Run: headless pygame with SDL's dummy video driver; simulated clock (each Clock.tick advances the game by its frame time, no real sleeping); random seed 0; keys injected as events and as key.get_pressed() state; mouse plan: one left click at the window centre at the start of phase 2, then a move to the lower-right quarter at the start of phase 3.
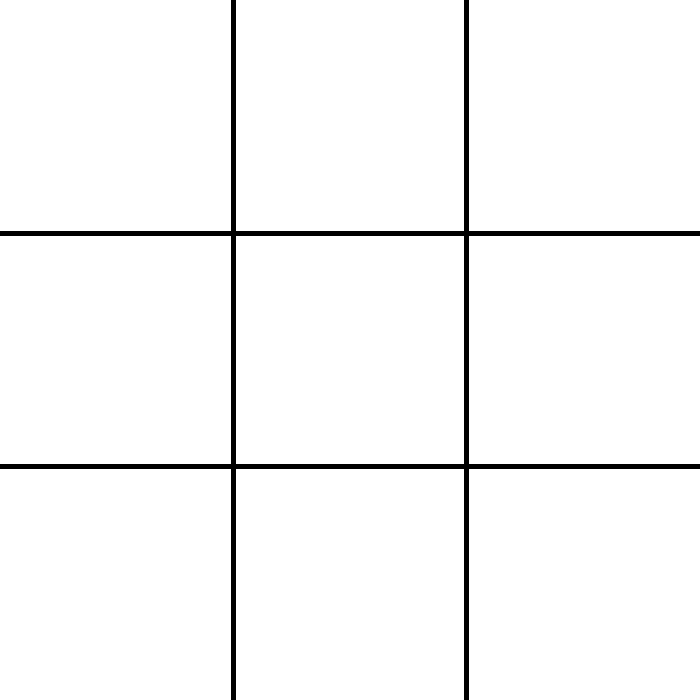
Frame 1 of 4 · flips 1–60 · no input
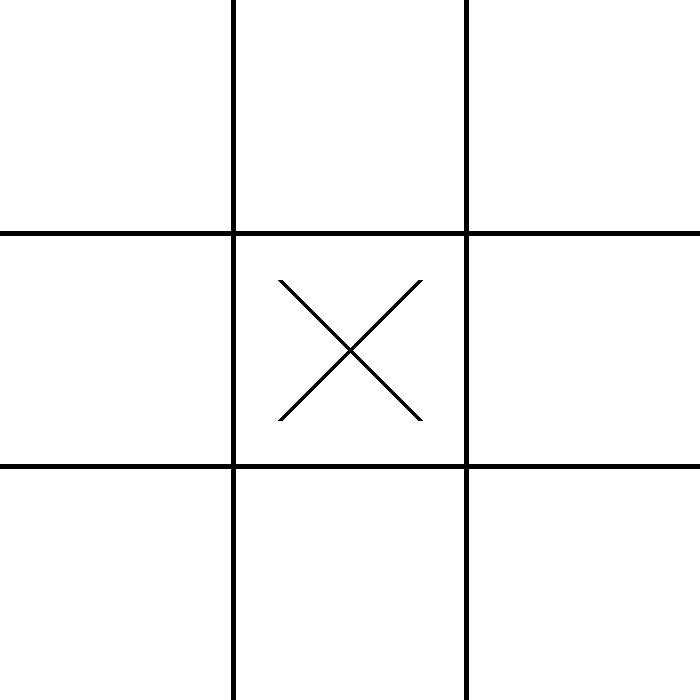
Frame 2 of 4 · flips 61–180 · clicked the window centre · tapped SPACE, RETURN · held RIGHT (→), D
Frame 3 of 4 · flips 181–300 · moved the mouse to the lower-right quarter · held DOWN (↓), S · screen unchanged from frame 2, image omitted
Frame 4 of 4 · flips 301–420 · held LEFT (←), A, UP (↑), W · screen unchanged from frame 3, image omitted

The pygame program that drew these frames:

#!/usr/bin/env python3

import pygame as p
import math

p.init()

BOARDSIZE = 700
SCREEN = p.display.set_mode([BOARDSIZE, BOARDSIZE])

BLACK = (0, 0, 0)
WHITE = (255, 255, 255)

pointsForBoard = []

def drawBoard():
    #draw the tic tac toe board
    SCREEN.fill(WHITE)

    p.draw.line(SCREEN, BLACK, (BOARDSIZE/3, 0), (BOARDSIZE/3, BOARDSIZE), 5)
    p.draw.line(SCREEN, BLACK, (2*BOARDSIZE/3, 0), (2*BOARDSIZE/3, BOARDSIZE), 5)
    p.draw.line(SCREEN, BLACK, (0, BOARDSIZE/3), (BOARDSIZE, BOARDSIZE/3), 5)
    p.draw.line(SCREEN, BLACK, (0, 2*BOARDSIZE/3), (BOARDSIZE, 2*BOARDSIZE/3), 5)

def updateBoard(boardState):
    #make board
    drawBoard()

    #draw xs and os
    for i in range(len(boardState)):
        for j in range(len(boardState[i])):
            if boardState[i][j] == 1:
                drawX(BOARDSIZE/3 * i, BOARDSIZE/3 * j)
            elif boardState[i][j] == -1:
                drawO(BOARDSIZE/3 * i, BOARDSIZE/3 * j)

    p.display.update()

def getInput(currentPlayer):
    #set default space
    inputedSpace = [-1.0, -1.0]

    #check for button being pressed
    events = p.event.get()

    for event in events:
        if event.type == p.MOUSEBUTTONDOWN:
            print(p.event.event_name(event.type))
            mousePosition = p.mouse.get_pos()

            #get inputed space if mouse button pressed
            inputedSpace[0] = int(math.floor(mousePosition[0] / (BOARDSIZE/3)))
            inputedSpace[1] = int(math.floor(mousePosition[1] / (BOARDSIZE/3)))
            print(inputedSpace)

        #check to see if user quit game
        if event.type == p.QUIT:
            return [-2, -2]

    return inputedSpace

def changeBoard(boardState, currentPlayer, placeChanged):
    if placeChanged[0] != -1:
        newBoardState = boardState
        spotBeingChanged = newBoardState[placeChanged[0]][placeChanged[1]]

        if spotBeingChanged == 0:
            newBoardState[placeChanged[0]][placeChanged[1]] = currentPlayer
            return newBoardState


        else:
            print("rejected case 1")
            return boardState

    else:
        return boardState

def checkForWinner(boardState):
    for i in range(len(boardState)):
        #check verticle
        if boardState[i][0] == boardState[i][1] and boardState[i][1] == boardState[i][2] and boardState[i][0] != 0:
            return boardState[i][0]

        #check horizontal
        if boardState[0][i] == boardState[1][i] and boardState[1][i] == boardState[2][i] and boardState[0][i] != 0:
            return boardState[0][i]

    #check diagonal
    if boardState[0][0] == boardState[1][1] and boardState[1][1] == boardState[2][2] and boardState[0][0] != 0:
        return boardState[0][0]

    if boardState[2][0] == boardState[1][1] and boardState[1][1] == boardState[0][2] and boardState[2][0] != 0:
        return boardState[2][0]

    # check for cat
    for i in range(len(boardState)):
        for j in range(len(boardState[i])):
            if boardState[i][j] == 0:
                #return no victor if no spaces empty
                return 0
    #return cat if not
    return -2


def drawX(x, y):
    deadSpace = BOARDSIZE/3 * 1/5

    p.draw.line(SCREEN, BLACK, (x+deadSpace, y+deadSpace), (x+BOARDSIZE/3-deadSpace, y+BOARDSIZE/3-deadSpace), 5)
    p.draw.line(SCREEN, BLACK, (x+deadSpace, y+BOARDSIZE/3-deadSpace), (x+BOARDSIZE/3-deadSpace, y+deadSpace), 5)

def drawO(x, y):
    centerX = x + BOARDSIZE/6
    centerY = y + BOARDSIZE/6

    radius = BOARDSIZE/3 * 2/5

    p.draw.circle(SCREEN, BLACK, (centerX, centerY), radius, 5)

playing = True
playerPlaying = 1
boardState = [[0, 0, 0], [0, 0, 0], [0, 0, 0]]

#main game loop
while playing:
    #update graphics
    updateBoard(boardState)

    #check for winner
    hasPlayerWon = checkForWinner(boardState)

    if hasPlayerWon != 0:
        playing = False

    #get input
    playerInput = getInput(playerPlaying)

    #check to see if player wanted to quit game
    if playerInput[0] == -2:
        playing = False

    #change board
    boardState = changeBoard(boardState, playerPlaying, playerInput)

    #change player
    if playerInput[0] != -1:
        playerPlaying = playerPlaying * -1







if hasPlayerWon != -2:
    print("player " + str(hasPlayerWon*-1) + " has won!")
else:
    print("its a tie!")

p.quit()
